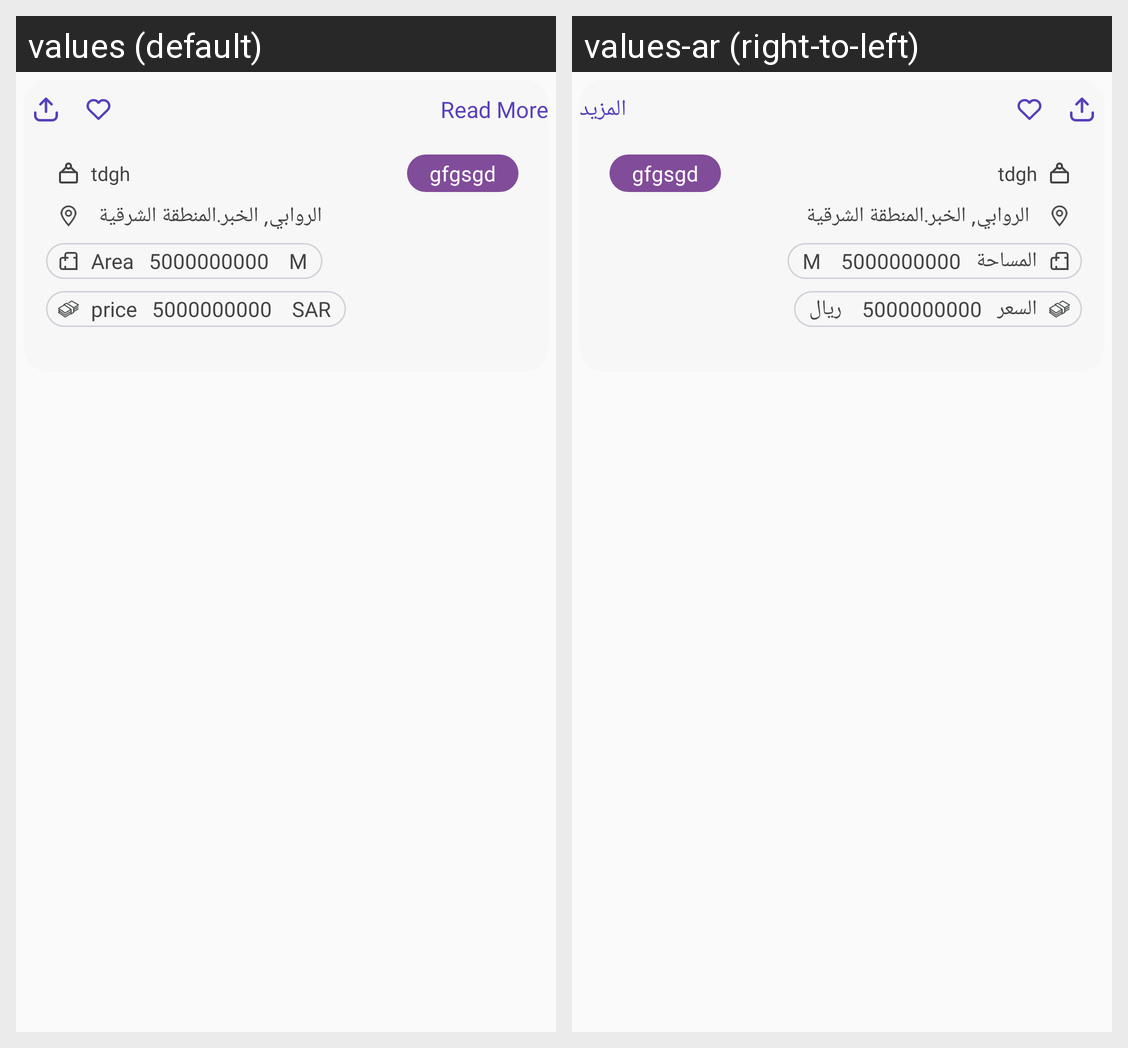

Translations of the strings shown on this Android screen, per locale in the grid:
Android screen res/layout/bottom_sheets_details_aqares_order.xml rendered under 2 locales, left to right: values (default), values-ar (right-to-left). Device: Nexus 5 (rendered at 1080×1920; each locale shown at half size, 540×960, under a caption strip naming it); theme AppTheme.
Strings drawn on this screen, with the default value and each locale's value (text and hints the layout hard-codes, and strings that could not be matched under every locale, appear in the picture but are not listed):

ReadMore
  values: Read More
  values-ar: المزيد

area_fi
  values: Area
  values-ar: المساحة

priceprice
  values: price
  values-ar: السعر

SAR
  values: SAR
  values-ar: ريال
